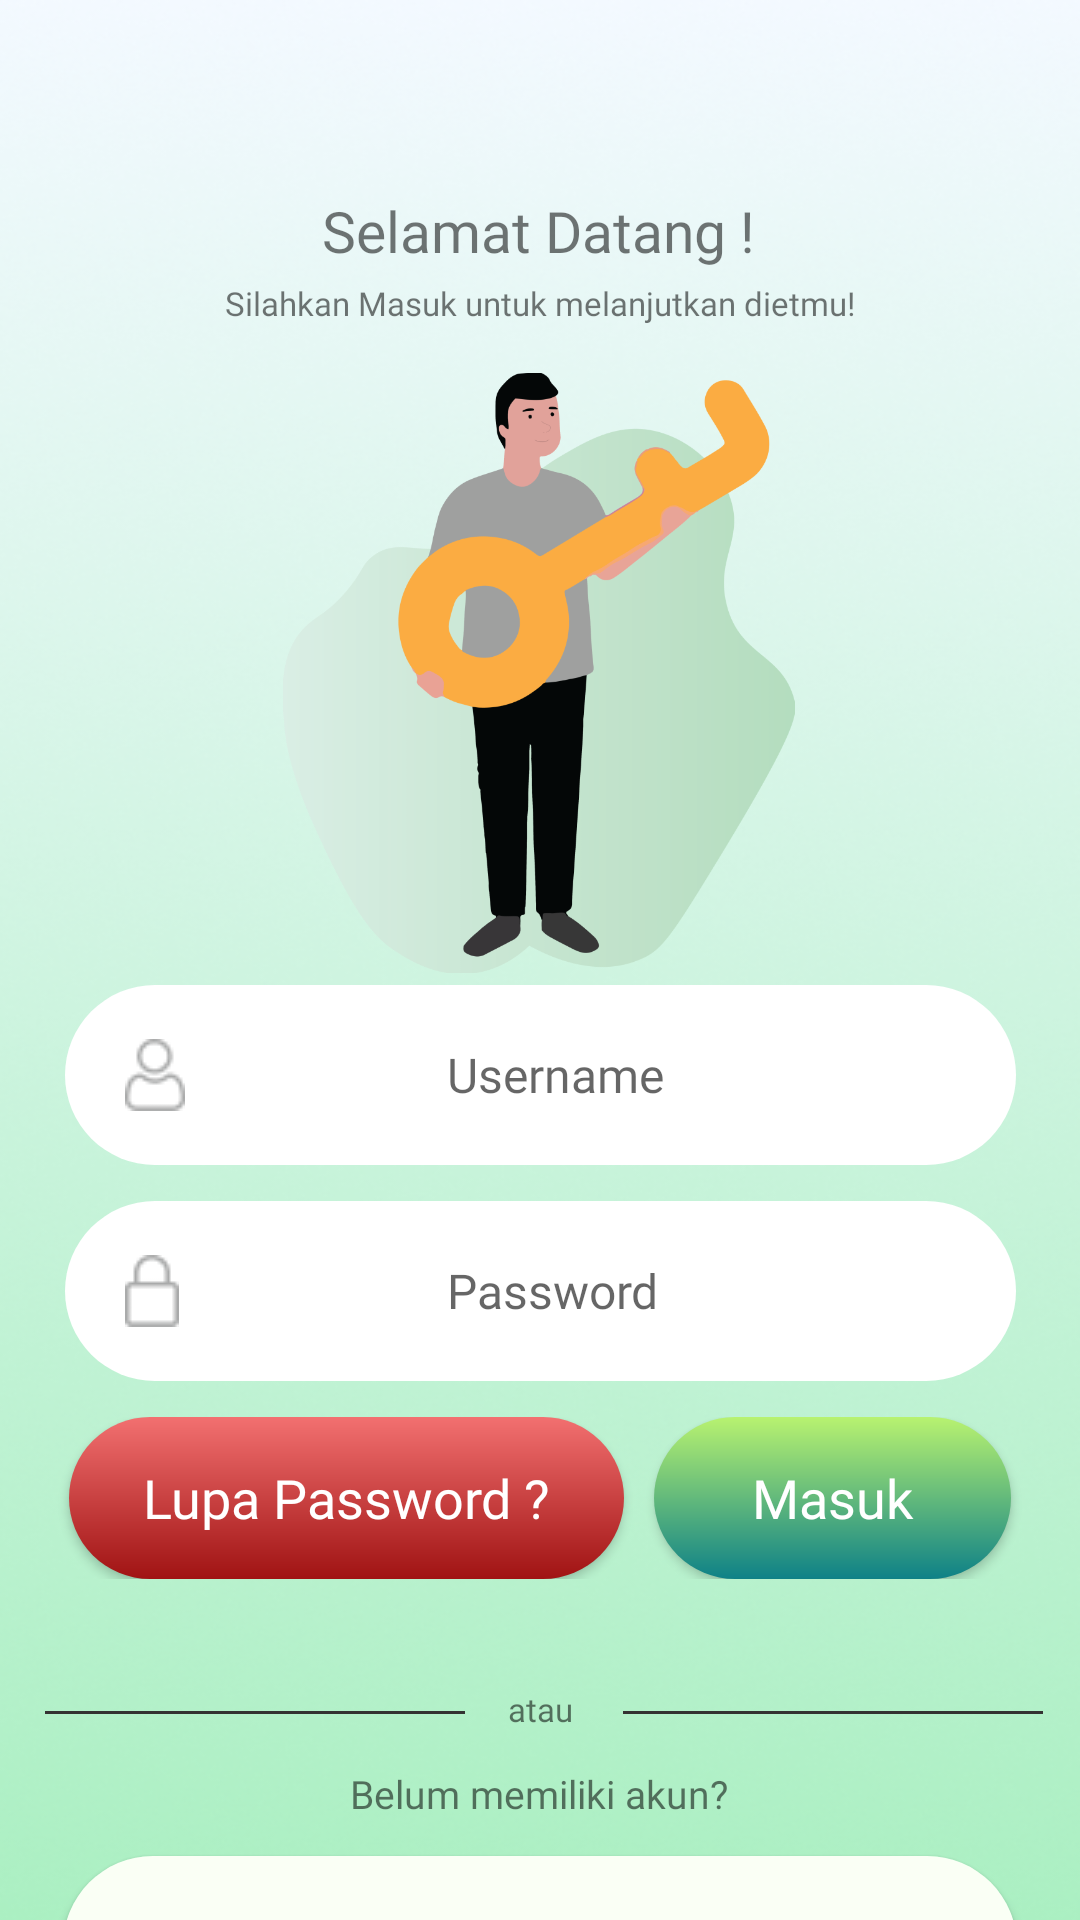

Android layout source for this screen:
<!-- AndroidManifest.xml: application theme Theme.DIUR -->
<!-- res/layout/activity_login.xml -->
<?xml version="1.0" encoding="utf-8"?>
<androidx.constraintlayout.widget.ConstraintLayout xmlns:android="http://schemas.android.com/apk/res/android"
    xmlns:app="http://schemas.android.com/apk/res-auto"
    xmlns:tools="http://schemas.android.com/tools"
    android:layout_width="match_parent"
    android:layout_height="match_parent"
    tools:context=".login"
    android:background="@drawable/background_image">

    <TextView
        android:id="@+id/textView5"
        android:layout_width="wrap_content"
        android:layout_height="wrap_content"
        android:layout_marginTop="64dp"
        android:fontFamily="@font/inter_bold"
        android:text="Selamat Datang !"
        android:textSize="19sp"
        app:layout_constraintEnd_toEndOf="parent"
        app:layout_constraintHorizontal_bias="0.498"
        app:layout_constraintStart_toStartOf="parent"
        app:layout_constraintTop_toTopOf="parent" />

    <TextView
        android:id="@+id/textView6"
        android:layout_width="wrap_content"
        android:layout_height="wrap_content"
        android:layout_marginTop="4dp"
        android:fontFamily="@font/inter"
        android:text="Silahkan Masuk untuk melanjutkan dietmu!"
        android:textSize="11sp"
        app:layout_constraintEnd_toEndOf="parent"
        app:layout_constraintStart_toStartOf="parent"
        app:layout_constraintTop_toBottomOf="@+id/textView5" />

    <ImageView
        android:id="@+id/imageView2"
        android:layout_width="200dp"
        android:layout_height="200dp"
        android:layout_marginTop="16dp"
        android:src="@drawable/login_image"
        app:layout_constraintEnd_toEndOf="parent"
        app:layout_constraintHorizontal_bias="0.497"
        app:layout_constraintStart_toStartOf="parent"
        app:layout_constraintTop_toBottomOf="@+id/textView6"></ImageView>

    <EditText
        android:id="@+id/et_username_login"
        android:drawableStart="@drawable/user_icon"
        android:paddingEnd="30dp"
        android:paddingStart="20dp"
        android:layout_width="317dp"
        android:layout_height="60dp"
        android:layout_marginTop="4dp"
        android:background="@drawable/button_shape"
        android:backgroundTint="@color/white"
        android:fontFamily="@font/inter_medium"
        android:hint="Username"
        android:textAlignment="center"
        android:inputType="textNoSuggestions"
        android:imeOptions="actionNext"
        android:textSize="16dp"
        app:layout_constraintEnd_toEndOf="parent"
        app:layout_constraintStart_toStartOf="parent"
        app:layout_constraintTop_toBottomOf="@+id/imageView2"></EditText>

    <EditText
        android:id="@+id/et_password_login"
        android:drawableStart="@drawable/password_icon"
        android:paddingStart="20dp"
        android:paddingEnd="30dp"
        android:inputType="textPassword"
        android:imeOptions="actionDone"
        android:layout_width="317dp"
        android:layout_height="60dp"
        android:layout_marginTop="12dp"
        android:background="@drawable/button_shape"
        android:backgroundTint="@color/white"
        android:fontFamily="@font/inter_medium"
        android:hint="Password"
        android:textAlignment="center"
        android:textSize="16dp"
        app:layout_constraintEnd_toEndOf="parent"
        app:layout_constraintStart_toStartOf="parent"
        app:layout_constraintTop_toBottomOf="@+id/et_username_login" />


    <LinearLayout
        android:gravity="center_horizontal"
        android:id="@+id/linear_loginbutton"
        android:layout_width="match_parent"
        android:layout_height="wrap_content"
        android:layout_marginTop="12dp"
        android:orientation="horizontal"
        app:layout_constraintEnd_toEndOf="parent"
        app:layout_constraintTop_toBottomOf="@+id/et_password_login">

        <Button
            android:id="@+id/button_lupa"
            android:layout_width="185dp"
            android:layout_height="54dp"
            android:layout_marginEnd="5dp"
            android:background="@drawable/button_shape_lupa_password"
            android:fontFamily="@font/inter_bold"
            android:text="Lupa Password ?"
            android:textAllCaps="false"
            android:textColor="@color/white"
            android:textSize="18dp"
            app:layout_constraintEnd_toStartOf="@+id/button_login"
            app:layout_constraintHorizontal_bias="0.628"
            app:layout_constraintStart_toStartOf="parent"
            app:layout_constraintTop_toBottomOf="@+id/et_password_login" />

        <Button
            android:id="@+id/button_login"
            android:layout_width="119dp"
            android:layout_height="54dp"
            android:layout_marginStart="5dp"
            android:background="@drawable/button_shape_login"
            android:fontFamily="@font/inter_bold"
            android:text="Masuk"
            android:textAllCaps="false"
            android:textColor="@color/white"
            android:textSize="18dp"
            app:layout_constraintEnd_toEndOf="parent"
            app:layout_constraintHorizontal_bias="0.912"
            app:layout_constraintStart_toStartOf="parent"
            app:layout_constraintTop_toBottomOf="@+id/et_password_login" />


    </LinearLayout>

    <TextView
        android:id="@+id/textView7"
        android:layout_width="wrap_content"
        android:layout_height="wrap_content"
        android:layout_marginTop="36dp"
        android:fontFamily="@font/inter_medium"
        android:text="atau"
        android:textSize="11sp"
        app:layout_constraintEnd_toEndOf="parent"
        app:layout_constraintStart_toStartOf="parent"
        app:layout_constraintTop_toBottomOf="@+id/linear_loginbutton" />

    <View
        android:layout_width="140dp"
        android:layout_height="1dp"
        android:layout_marginTop="44dp"
        android:background="@color/black_700"
        app:layout_constraintEnd_toEndOf="parent"
        app:layout_constraintHorizontal_bias="0.574"
        app:layout_constraintStart_toEndOf="@+id/textView7"
        app:layout_constraintTop_toBottomOf="@+id/linear_loginbutton" />

    <View
        android:layout_width="140dp"
        android:layout_height="1dp"
        android:layout_marginTop="44dp"
        android:background="@color/black_700"
        app:layout_constraintEnd_toStartOf="@+id/textView7"
        app:layout_constraintHorizontal_bias="0.509"
        app:layout_constraintStart_toStartOf="parent"
        app:layout_constraintTop_toBottomOf="@+id/linear_loginbutton" />

    <TextView
        android:id="@+id/textView8"
        android:layout_width="wrap_content"
        android:layout_height="wrap_content"
        android:layout_marginTop="12dp"
        android:fontFamily="@font/inter"
        android:text="Belum memiliki akun?"
        android:textSize="13dp"
        app:layout_constraintEnd_toEndOf="parent"
        app:layout_constraintHorizontal_bias="0.498"
        app:layout_constraintStart_toStartOf="parent"
        app:layout_constraintTop_toBottomOf="@+id/textView7" />

    <Button
        android:id="@+id/buttonToRegister"
        android:layout_width="318dp"
        android:layout_height="60dp"
        android:layout_marginTop="12dp"
        android:text="Daftar Sekarang"
        android:textAllCaps="false"
        android:fontFamily="@font/inter_bold"
        android:textSize="18sp"
        android:textColor="@color/primary_color"
        android:background="@drawable/button_shape_register"
        app:layout_constraintEnd_toEndOf="parent"
        app:layout_constraintHorizontal_bias="0.498"
        app:layout_constraintStart_toStartOf="parent"
        app:layout_constraintTop_toBottomOf="@+id/textView8" />

</androidx.constraintlayout.widget.ConstraintLayout>
<!-- resources referenced by this layout -->
<resources>
  <color name="black_700">#343232</color>
  <color name="primary_color">#60A013</color>
  <color name="white">#FFFFFFFF</color>
  <!-- drawable background_image: png bitmap (drawable, 196141 bytes) -->
  <!-- drawable button_shape (drawable) -->
  <?xml version="1.0" encoding="utf-8"?>
  <shape android:shape="rectangle" xmlns:android="http://schemas.android.com/apk/res/android">
      <solid android:color="@color/primary_color"></solid>
      <corners android:radius="50dp"></corners>
  </shape>
  <!-- drawable button_shape_login (drawable) -->
  <?xml version="1.0" encoding="utf-8"?>
  <shape xmlns:android="http://schemas.android.com/apk/res/android">
      <gradient
          android:startColor="#B8F270"
          android:endColor="#0E8187"
          android:angle="-90">
      </gradient>
      <corners android:radius="50dp"></corners>
  </shape>
  <!-- drawable button_shape_lupa_password (drawable) -->
  <?xml version="1.0" encoding="utf-8"?>
  <shape xmlns:android="http://schemas.android.com/apk/res/android">
      <gradient
          android:startColor="#F27070"
          android:endColor="#A01313"
          android:angle="-90">
      </gradient>
      <corners android:radius="50dp"></corners>
  </shape>
  <!-- drawable button_shape_register (drawable) -->
  <?xml version="1.0" encoding="utf-8"?>
  <shape xmlns:android="http://schemas.android.com/apk/res/android">
      <solid android:color="#FAFFF5"></solid>
      <corners android:radius="50dp"></corners>
  </shape>
  <!-- drawable login_image: png bitmap (drawable, 68539 bytes) -->
  <!-- drawable password_icon: png bitmap (drawable, 513 bytes) -->
  <!-- drawable user_icon: png bitmap (drawable, 853 bytes) -->
  <style name="Theme.DIUR" parent="Theme.AppCompat.DayNight.DarkActionBar">
          <item name="colorPrimary">@color/primary_color</item>
          <item name="android:statusBarColor">@color/green_status_bar</item>
          <item name="android:windowLightStatusBar">true</item>
      </style>
  <color name="green_status_bar">#ABEFC2</color>
</resources>
